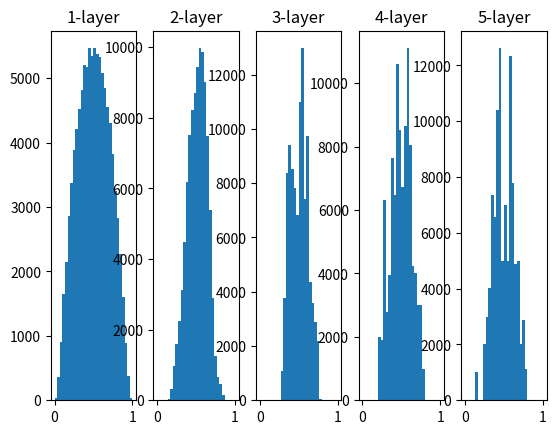

Reproduce this figure in Python.
import numpy as np
import matplotlib.pyplot as plt

"""
Momentum
"""
class Momentum:
    def __init__(self, lr=0.01, momentum=0.9):
        self.lr = lr
        self.momentum = momentum # 空気抵抗
        self.v = None # 速度

    def update(self, params, grads):
        if self.v is None: # 初期設定
            self.v = {}
            for key, val in params.items():
                self.v[key] = np.zeros_like(val)
        
        for key in params.keys():
            self.v[key] = self.momentum * self.v[key] - self.le * grads[key]
            params[key] += self.v[key]

"""
AdaGrad
"""
class AdaGrad:
    def __init__(self, lr=0.01):
        self.lr = lr
        self.h = None

    def update(self, params, grads):
        if self.h is None: # 初期設定
            self.h = {}
            for key, val in params.items():
                self.h[key] = np.zeros_like(val)

        for key in params.keys():
            self.h[key] += grads[key] * grads[key] # hに勾配の二乗を加算し、更新
            params[key] -= self.lr * grads[key] / (np.sqrt(self.h[key]) + 1e-7) # 1e-7は0除算を防ぐための微小値


"""
アクティベーションの分布を確認
"""
# 重みの初期値の分散によって、アクティベーションの分布がどのように変化するかを確認
def sigmoid(x):
    return 1 / (1 + np.exp(-x))

def tanh(x):
    return np.tanh(x)

x = np.random.randn(1000, 100) # 1000個のデータ
node_num =100 # 各隠れ層のノード（ニューロン）の数
hidden_layer_size = 5 # 隠れ層が5層
activations = {} # ここにアクティベーションの結果を格納

for i in range(hidden_layer_size):
    if i != 0:
        x = activations[i-1]

    # w = np.random.randn(node_num, node_num) * 1 # 標準偏差が1
    # w = np.random.randn(node_num, node_num) * 0.01 # 標準偏差が0.01
    w = np.random.randn(node_num, node_num) / np.sqrt(node_num) # Xavierの初期値
    
    z = np.dot(x, w)
    a = sigmoid(z)
    # a = tanh(z)
    activations[i] = a

# ヒストグラムを描画
for i, a in activations.items():
    plt.subplot(1, len(activations), i+1)
    plt.title(str(i+1) + "-layer")
    plt.hist(a.flatten(), 30, range=(0,1))
plt.show()